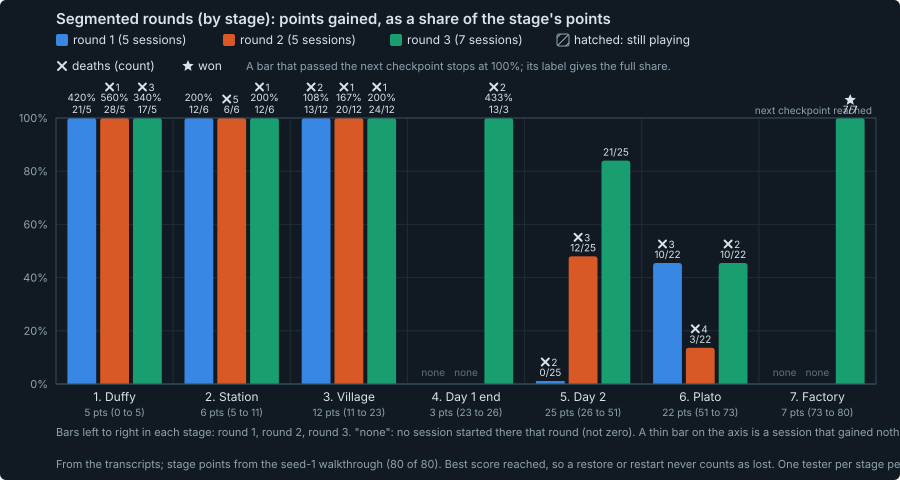

Data behind this chart, as committed beside it:
round, session, date, mode, checkpoint, undo, start_score, best_score, gained, available, share, stages_advanced, commands, budget, stuck_at, flat_tail, deaths, won, ended
1, r1-click-01duffy, 2026-09-25, click, 01-duffy, 0, 0, 21, 21, 5, 4.2, 2.83, 397, 400, 328, 69, 0, 0, budget
1, r1-click-03village, 2026-09-25, click, 03-village, 0, 11, 24, 13, 12, 1.083, 1.33, 367, 400, 248, 119, 2, 0, budget
1, r1-click-06plato, 2026-09-25, click, 06-plato, 0, 51, 61, 10, 22, 0.455, 0.45, 382, 400, 33, 349, 3, 0, stuck
1, r1-typed-02station, 2026-09-25, typed, 02-station, 0, 5, 17, 12, 6, 2, 1.5, 399, 400, 310, 89, 0, 0, budget
1, r1-typed-05day2, 2026-09-25, typed, 05-day2, 0, 26, 26, 0, 25, 0, 0, 397, 400, 0, 397, 2, 0, stuck
2, r2-click-01duffy, 2026-09-25, click, 01-duffy, 1, 0, 28, 28, 5, 5.6, 4.08, 386, 400, 347, 39, 1, 0, budget
2, r2-click-03village, 2026-09-25, click, 03-village, 1, 11, 31, 20, 12, 1.667, 2.2, 392, 400, 372, 20, 1, 0, budget
2, r2-click-06plato, 2026-09-25, click, 06-plato, 1, 51, 54, 3, 22, 0.136, 0.14, 398, 400, 12, 386, 4, 0, stuck
2, r2-typed-02station, 2026-09-25, typed, 02-station, 1, 5, 11, 6, 6, 1, 1, 397, 400, 336, 61, 5, 0, budget
2, r2-typed-05day2, 2026-09-25, typed, 05-day2, 1, 26, 38, 12, 25, 0.48, 0.48, 391, 400, 383, 8, 3, 0, budget
3, r3-click-02station, 2026-09-25, click, 02-station, 1, 5, 17, 12, 6, 2, 1.5, 394, 400, 304, 90, 1, 0, budget
3, r3-click-04day1end, 2026-09-25, click, 04-day1-end, 1, 23, 36, 13, 3, 4.333, 1.4, 387, 400, 356, 31, 2, 0, budget
3, r3-click-05day2, 2026-09-25, click, 05-day2, 1, 26, 47, 21, 25, 0.84, 0.84, 376, 400, 313, 63, 0, 0, budget
3, r3-click-07factory, 2026-09-25, click, 07-factory, 1, 73, 80, 7, 7, 1, 1, 38, 400, 38, 0, 3, 1, won
3, r3-typed-01duffy, 2026-09-25, typed, 01-duffy, 1, 0, 17, 17, 5, 3.4, 2.5, 395, 400, 317, 78, 3, 0, budget
3, r3-typed-03village, 2026-09-25, typed, 03-village, 1, 11, 35, 24, 12, 2, 2.36, 387, 400, 321, 66, 1, 0, budget
3, r3-typed-06plato, 2026-09-25, typed, 06-plato, 1, 51, 61, 10, 22, 0.455, 0.45, 399, 400, 33, 366, 2, 0, stuck
